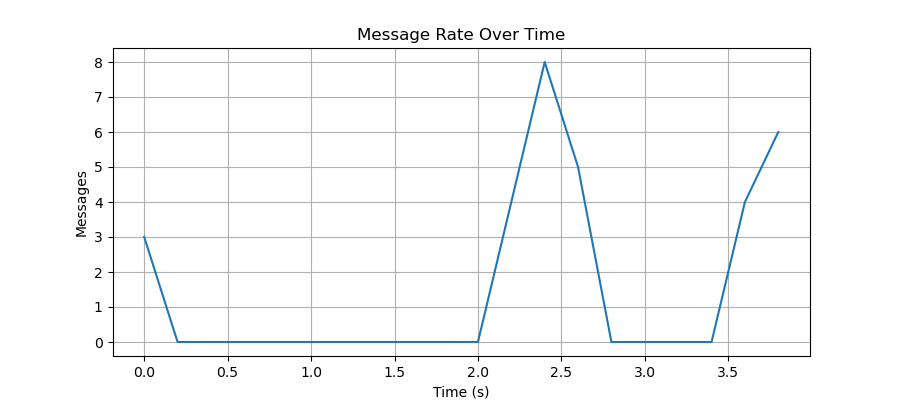

Values plotted in this chart, from the file beside it:
time_bucket_start, messages
0.0, 3
0.2, 0
0.4, 0
0.6, 0
0.8, 0
1.0, 0
1.2, 0
1.4, 0
1.6, 0
1.8, 0
2.0, 0
2.2, 4
2.4, 8
2.6, 5
2.8, 0
3.0, 0
3.2, 0
3.4, 0
3.6, 4
3.8, 6
